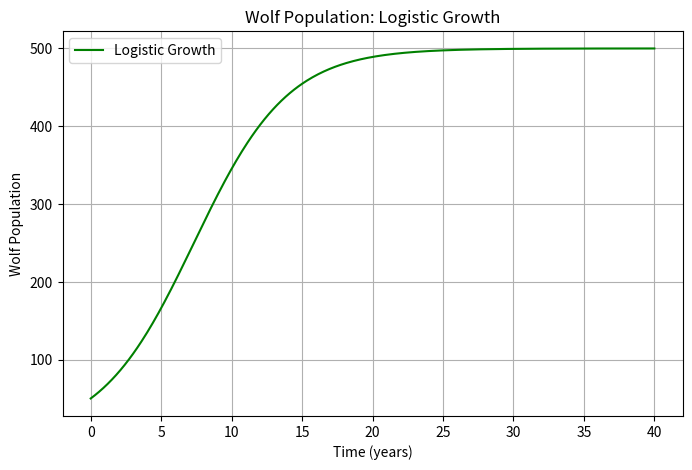
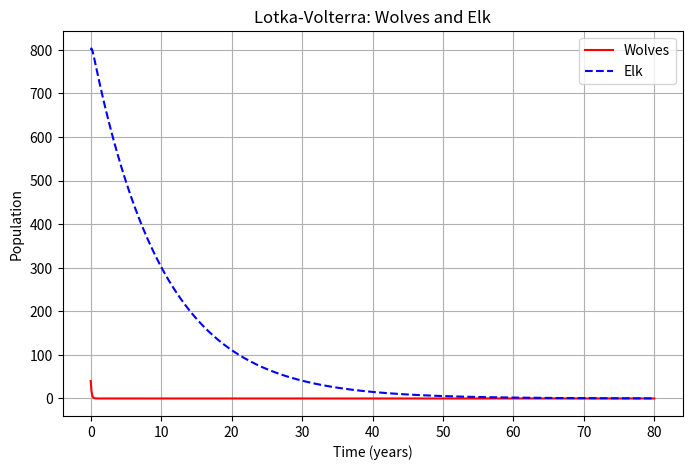
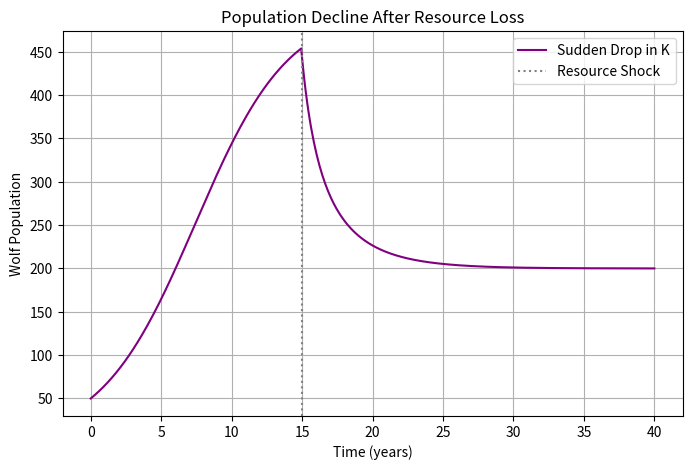
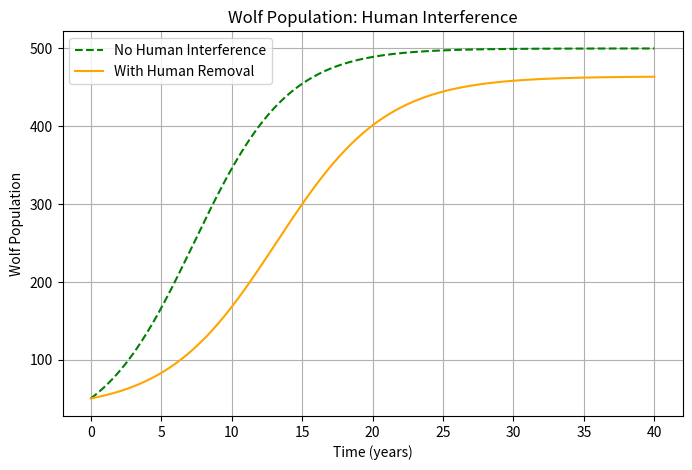

Here is the Python script that generated these plots, in order:
import numpy as np
import matplotlib.pyplot as plt
from scipy.integrate import odeint

# For reproducibility
np.random.seed(42)

def logistic_growth(P, t, r, K):
    return r * P * (1 - P / K)

# Parameters
r = 0.3  # growth rate
K = 500  # carrying capacity
P0 = 50  # initial population
t = np.linspace(0, 40, 400)

P = odeint(logistic_growth, P0, t, args=(r, K))

plt.figure(figsize=(8,5))
plt.plot(t, P, label='Logistic Growth', color='green')
plt.xlabel('Time (years)')
plt.ylabel('Wolf Population')
plt.title('Wolf Population: Logistic Growth')
plt.legend()
plt.grid(True)
plt.show()

# The population rises quickly at first, then levels off as it approaches the carrying capacity.

def lotka_volterra(y, t, a, b, c, d):
    W, E = y
    dWdt = a * W - b * W * E
    dEdt = -c * E + d * W * E
    return [dWdt, dEdt]

# Parameters
a = 0.1   # wolf growth rate
b = 0.01  # predation rate
c = 0.1   # elk death rate
d = 0.005 # elk reproduction per wolf encounter
W0 = 40   # initial wolves
E0 = 800  # initial elk
t2 = np.linspace(0, 80, 800)

sol = odeint(lotka_volterra, [W0, E0], t2, args=(a, b, c, d))
W = sol[:,0]
E = sol[:,1]

plt.figure(figsize=(8,5))
plt.plot(t2, W, label='Wolves', color='red')
plt.plot(t2, E, label='Elk', color='blue', linestyle='--')
plt.xlabel('Time (years)')
plt.ylabel('Population')
plt.title('Lotka-Volterra: Wolves and Elk')
plt.legend()
plt.grid(True)
plt.show()

# The populations oscillate: wolves increase when elk are abundant, then decline, and so on.

K_high = 500
K_low = 200
t3 = np.linspace(0, 40, 400)

def logistic_piecewise(P, t, r, K_high, K_low, t_change):
    K = K_high if t < t_change else K_low
    return r * P * (1 - P / K)

def integrate_piecewise(P0, t, r, K_high, K_low, t_change):
    dt = t[1] - t[0]
    P = [P0]
    for i in range(1, len(t)):
        K = K_high if t[i] < t_change else K_low
        dP = r * P[-1] * (1 - P[-1] / K)
        P.append(P[-1] + dP * dt)
    return np.array(P)

t_change = 15
P3 = integrate_piecewise(P0, t3, r, K_high, K_low, t_change)

plt.figure(figsize=(8,5))
plt.plot(t3, P3, label='Sudden Drop in K', color='purple')
plt.axvline(t_change, color='gray', linestyle=':', label='Resource Shock')
plt.xlabel('Time (years)')
plt.ylabel('Wolf Population')
plt.title('Population Decline After Resource Loss')
plt.legend()
plt.grid(True)
plt.show()

# The population drops after the carrying capacity decreases, then stabilizes at the new lower K.

def logistic_human(P, t, r, K, h):
    return r * P * (1 - P / K) - h

h = 10  # wolves removed per year
P4 = odeint(logistic_human, P0, t, args=(r, K, h))

plt.figure(figsize=(8,5))
plt.plot(t, P, label='No Human Interference', color='green', linestyle='--')
plt.plot(t, P4, label='With Human Removal', color='orange')
plt.xlabel('Time (years)')
plt.ylabel('Wolf Population')
plt.title('Wolf Population: Human Interference')
plt.legend()
plt.grid(True)
plt.show()

# Human-caused removal lowers the equilibrium population, or can even cause extinction if h is too high.